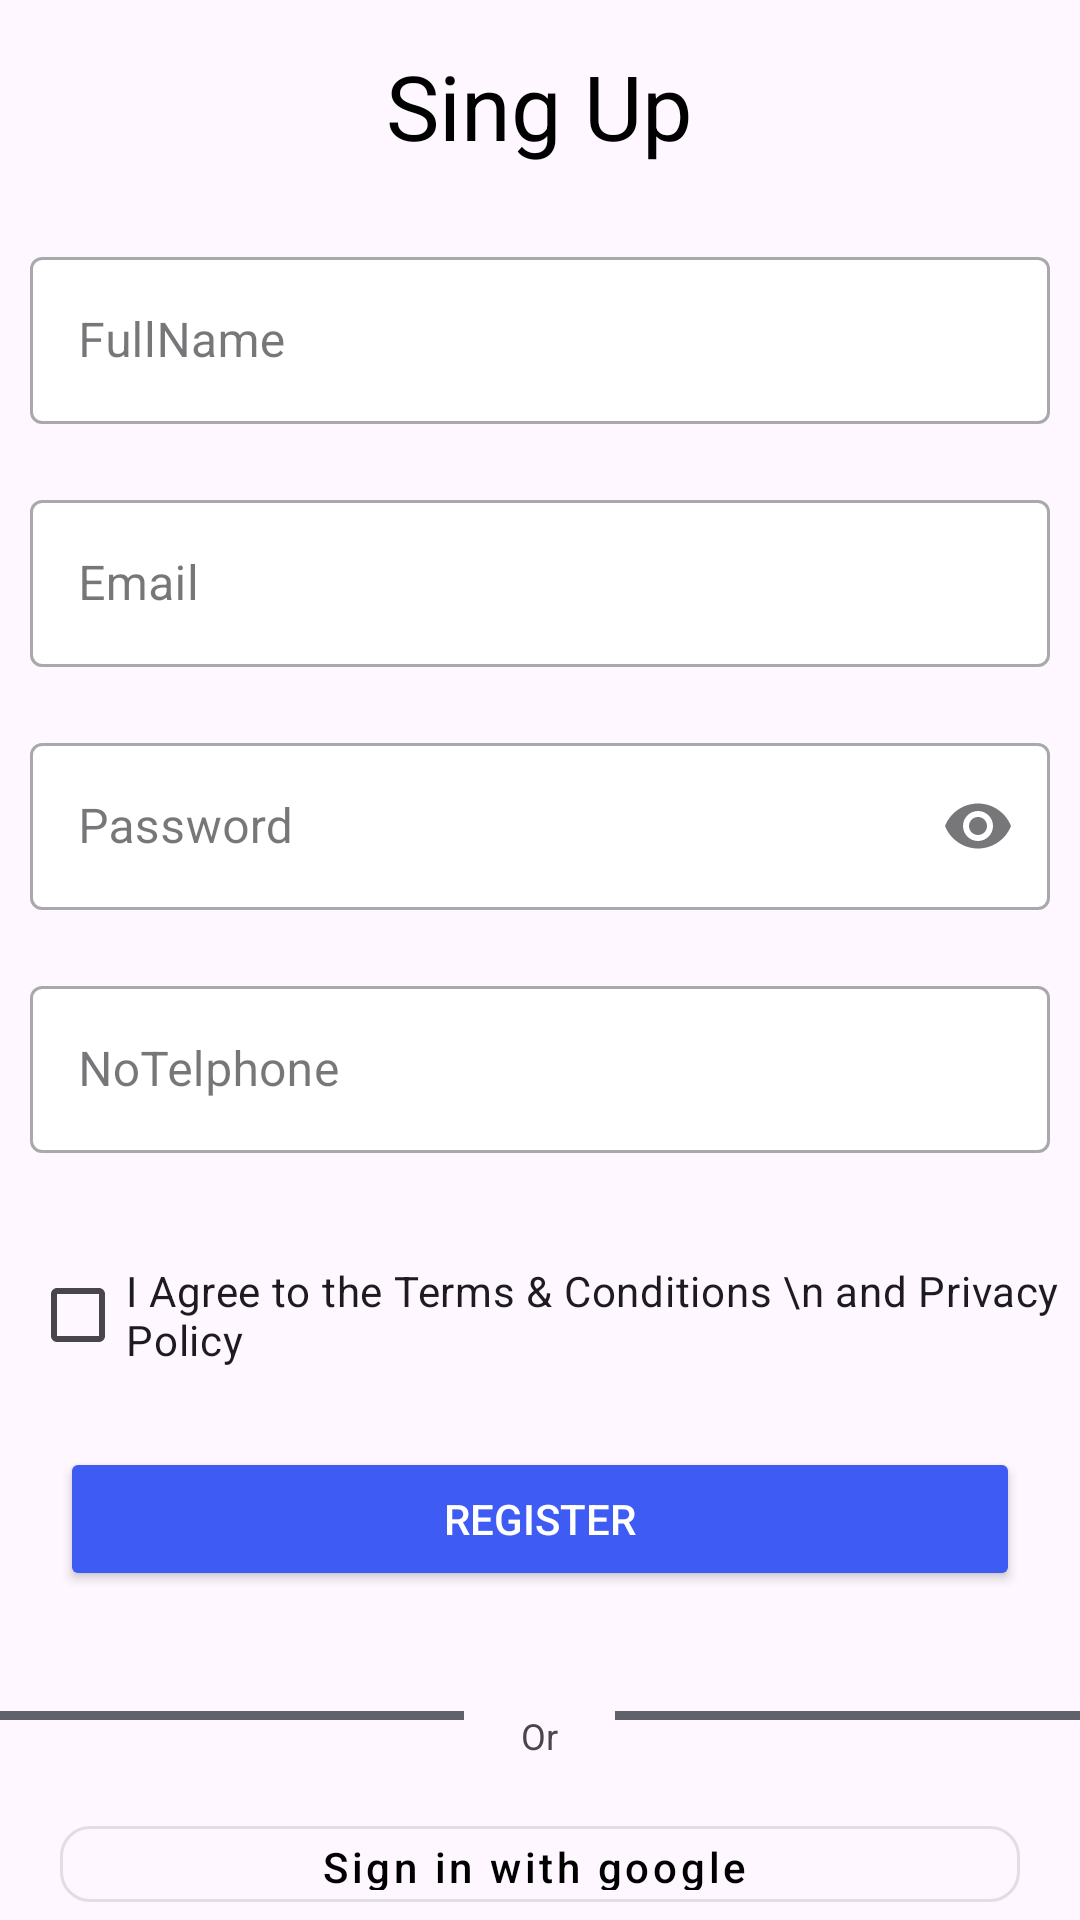

Android layout source for this screen:
<!-- AndroidManifest.xml: application theme Theme.MyLaporPetugas -->
<!-- res/layout/fragment_register.xml -->
<?xml version="1.0" encoding="utf-8"?>
<RelativeLayout xmlns:android="http://schemas.android.com/apk/res/android"
    xmlns:tools="http://schemas.android.com/tools"
    android:layout_width="match_parent"
    android:layout_height="match_parent"
    xmlns:app="http://schemas.android.com/apk/res-auto"
    tools:context=".RegisterFragment">

    <TextView
        android:id="@+id/textSignUp"
        android:text="Sing Up"
        android:textSize="30dp"
        android:textColor="@color/black"
        android:padding="15dp"
        android:layout_centerHorizontal="true"
        android:layout_width="wrap_content"
        android:layout_height="wrap_content"/>

    <com.google.android.material.textfield.TextInputLayout
        android:id="@+id/edFullName"
        android:layout_width="match_parent"
        android:layout_height="wrap_content"
        android:layout_below="@+id/textSignUp"
        android:padding="10dp"
        app:boxBackgroundColor="@color/white"
        style="@style/Widget.MaterialComponents.TextInputLayout.OutlinedBox"
        android:hint="FullName">

        <com.google.android.material.textfield.TextInputEditText
            android:id="@+id/FullName"
            android:layout_width="match_parent"
            android:layout_height="wrap_content"
            android:inputType="textPersonName"/>
    </com.google.android.material.textfield.TextInputLayout>

    <com.google.android.material.textfield.TextInputLayout
        android:id="@+id/edEmailSignUp"
        android:layout_width="match_parent"
        android:layout_height="wrap_content"
        android:layout_below="@+id/edFullName"
        android:padding="10dp"
        app:boxBackgroundColor="@color/white"
        style="@style/Widget.MaterialComponents.TextInputLayout.OutlinedBox"
        android:hint="Email">

        <com.google.android.material.textfield.TextInputEditText
            android:id="@+id/EmailSignUp"
            android:layout_width="match_parent"
            android:layout_height="wrap_content"
            android:inputType="textEmailAddress"/>
    </com.google.android.material.textfield.TextInputLayout>

    <com.google.android.material.textfield.TextInputLayout
        android:id="@+id/edPasswordSignUp"
        android:layout_width="match_parent"
        android:layout_height="wrap_content"
        android:layout_below="@+id/edEmailSignUp"
        android:padding="10dp"
        app:boxBackgroundColor="@color/white"
        style="@style/Widget.MaterialComponents.TextInputLayout.OutlinedBox"
        app:endIconMode="password_toggle">

        <com.google.android.material.textfield.TextInputEditText
            android:id="@+id/adminPasswordSignUp"
            android:layout_width="match_parent"
            android:layout_height="wrap_content"
            android:hint="Password"
            android:inputType="textPassword"/>
    </com.google.android.material.textfield.TextInputLayout>

    <com.google.android.material.textfield.TextInputLayout
        android:id="@+id/edNomerTelphone"
        android:layout_width="match_parent"
        android:layout_height="wrap_content"
        android:layout_below="@+id/edPasswordSignUp"
        android:padding="10dp"
        app:boxBackgroundColor="@color/white"
        style="@style/Widget.MaterialComponents.TextInputLayout.OutlinedBox">

        <com.google.android.material.textfield.TextInputEditText
            android:id="@+id/edNoTlp"
            android:layout_width="match_parent"
            android:layout_height="wrap_content"
            android:hint="NoTelphone"
            android:inputType="number"/>
    </com.google.android.material.textfield.TextInputLayout>


    <CheckBox
        android:id="@+id/Checkboxlogin"
        android:layout_marginTop="20dp"
        android:layout_marginStart="10dp"
        android:text="I Agree to the Terms &amp; Conditions \n and Privacy Policy "
        android:layout_below="@+id/edNomerTelphone"
        android:layout_width="wrap_content"
        android:layout_height="wrap_content"/>

    <Button
        android:id="@+id/btnRegister"
        android:layout_width="match_parent"
        android:layout_height="wrap_content"
        android:layout_below="@+id/Checkboxlogin"
        android:layout_centerHorizontal="true"
        android:layout_marginStart="20dp"
        android:layout_marginTop="20dp"
        android:layout_marginEnd="20dp"
        android:layout_marginBottom="20dp"
        android:backgroundTint="@color/Blue"
        android:text="Register"
        android:textColor="@color/white" />

    <TextView
        android:id="@+id/tv_or"
        android:layout_marginTop="20dp"
        android:layout_width="wrap_content"
        android:layout_height="wrap_content"
        android:text="Or"
        android:textSize="12sp"
        android:layout_centerHorizontal="true"
        android:layout_below="@id/btnRegister"/>

    <View
        android:layout_width="155dp"
        android:layout_height="3dp"
        android:layout_below="@id/btnRegister"
        android:layout_alignParentLeft="true"
        android:layout_marginTop="20dp"
        android:layout_marginEnd="19dp"
        android:background="@color/abuabu"
        android:layout_toStartOf="@+id/tv_or" />

    <View
        android:layout_width="155dp"
        android:layout_height="3dp"
        android:layout_below="@id/btnRegister"
        android:layout_alignParentRight="true"
        android:layout_marginStart="19dp"
        android:layout_marginTop="20dp"
        android:layout_marginRight="28dp"
        android:layout_toEndOf="@+id/tv_or"
        android:background="@color/abuabu" />

    <com.google.android.material.button.MaterialButton
        android:id="@+id/btn_google"
        android:layout_marginTop="16dp"
        android:layout_marginStart="20dp"
        android:layout_marginEnd="20dp"
        android:layout_width="match_parent"
        android:layout_height="60dp"
        android:text="Sign in with google"
        android:textAllCaps="false"
        app:icon="@drawable/google_icon"
        app:iconTintMode="multiply"
        app:iconSize="24dp"
        android:textColor="@color/black"
        app:iconTint="@color/white"
        app:iconGravity="textStart"
        app:iconPadding="24dp"
        android:layout_below="@id/tv_or"
        app:cornerRadius="10dp"
        style="@style/Widget.MaterialComponents.Button.OutlinedButton.Icon"/>

</RelativeLayout>
<!-- resources referenced by this layout -->
<resources>
  <color name="Blue">#3E5BF3</color>
  <color name="abuabu">#5F626B</color>
  <color name="black">#FF000000</color>
  <color name="white">#FFFFFFFF</color>
  <style name="Theme.MyLaporPetugas" parent="Base.Theme.MyLaporPetugas" />
  <style name="Base.Theme.MyLaporPetugas" parent="Theme.Material3.DayNight.NoActionBar">
          
          
      </style>
</resources>
